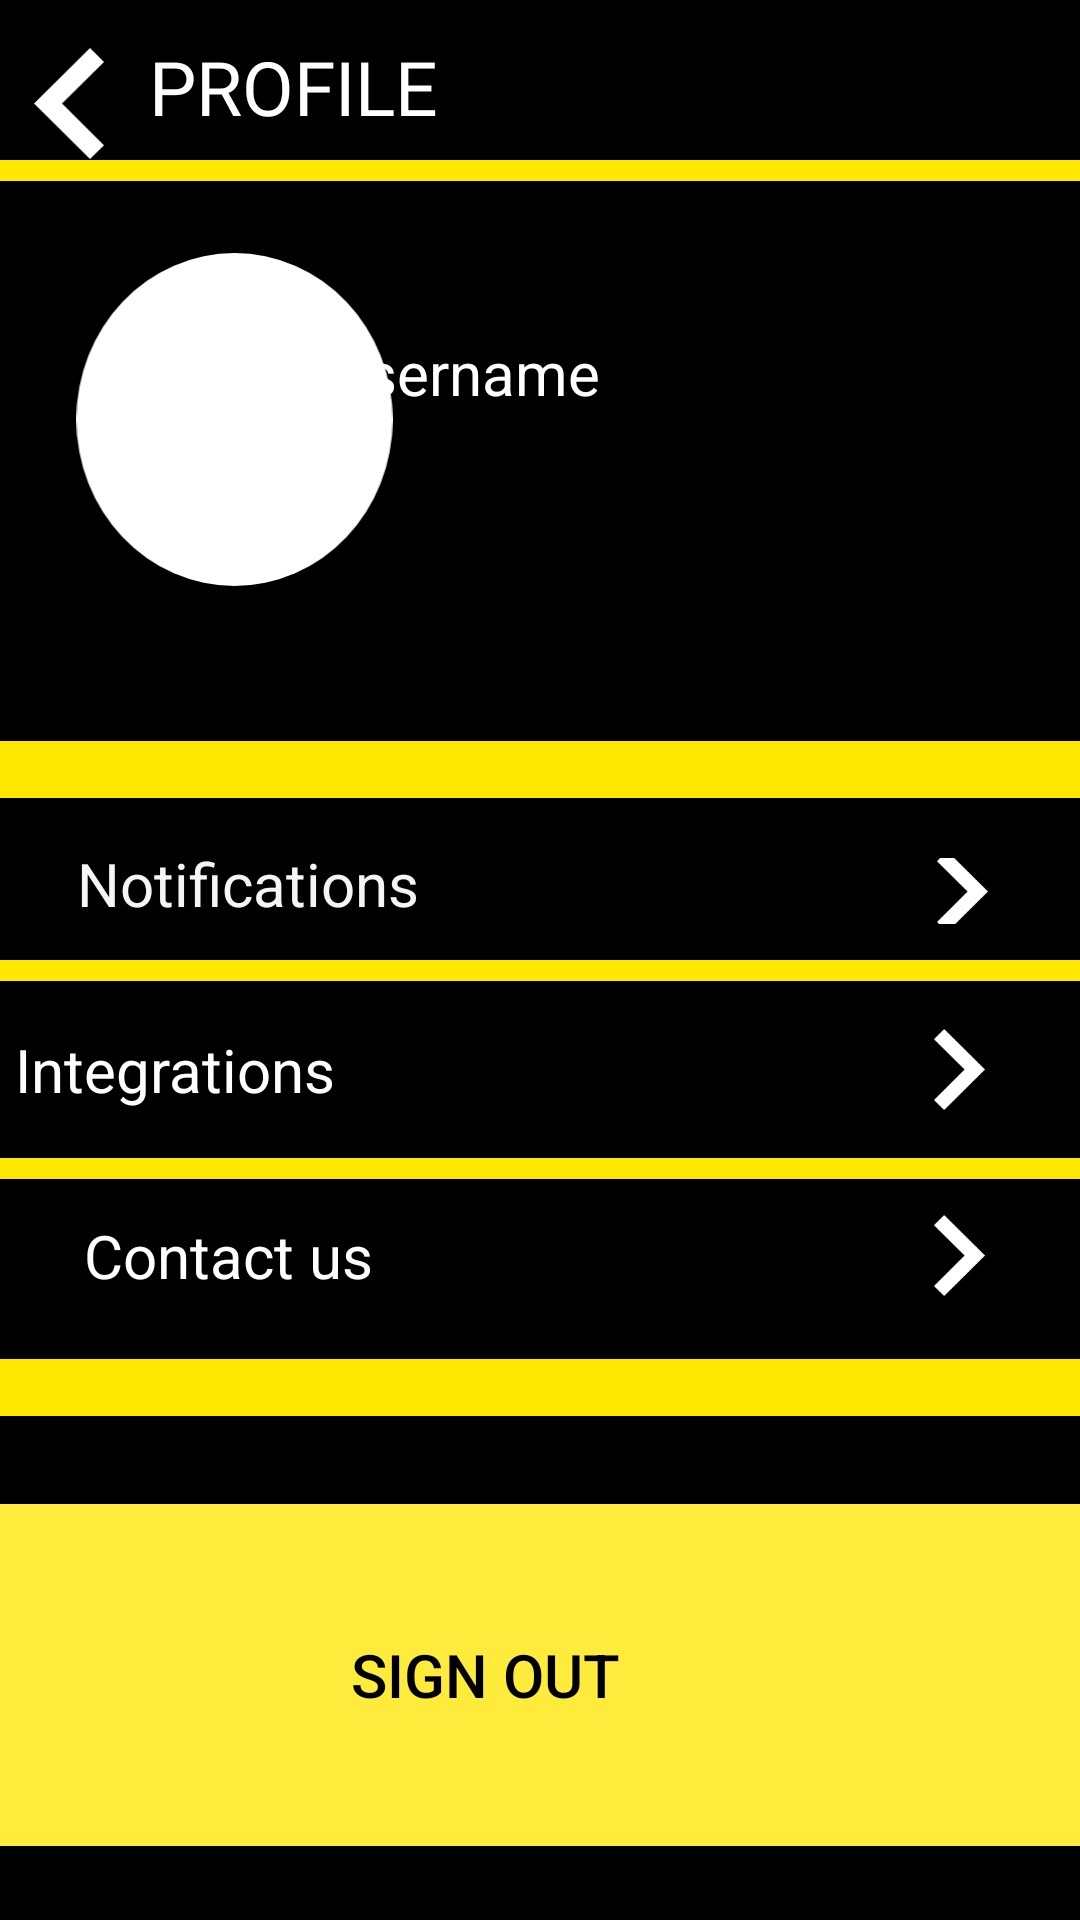

Write the Android layout XML for this screen, with the resource values it uses.
<!-- AndroidManifest.xml: application theme Theme.OPSC7311 -->
<!-- res/layout/activity_profile.xml -->
<?xml version="1.0" encoding="utf-8"?>
<androidx.constraintlayout.widget.ConstraintLayout xmlns:android="http://schemas.android.com/apk/res/android"
    xmlns:app="http://schemas.android.com/apk/res-auto"
    xmlns:tools="http://schemas.android.com/tools"
    android:id="@+id/territoryHeadingTxt"
    android:layout_width="match_parent"
    android:layout_height="match_parent"
    android:background="@color/black"
    android:clipToOutline="true"
    android:orientation="vertical"
    android:outlineAmbientShadowColor="@color/black"
    android:outlineSpotShadowColor="@color/black"
    tools:context=".ProfileActivity">

    <ImageView
        android:id="@+id/backBtn3"
        android:layout_width="28dp"
        android:layout_height="37dp"
        android:layout_marginStart="16dp"
        android:layout_marginTop="16dp"
        android:layout_marginEnd="20dp"
        app:layout_constraintEnd_toStartOf="@+id/txtProfileTitle"
        app:layout_constraintStart_toStartOf="parent"
        app:layout_constraintTop_toTopOf="parent"
        app:srcCompat="@drawable/backarrowsymbol" />

    <TextView
        android:id="@+id/txtProfileTitle"
        android:layout_width="wrap_content"
        android:layout_height="wrap_content"
        android:layout_marginTop="16dp"
        android:layout_marginBottom="16dp"
        android:fontFamily="@font/anton"
        android:text="PROFILE"
        android:textColor="@color/white"
        android:textSize="25sp"
        app:layout_constraintBottom_toTopOf="@+id/rectangle_3"
        app:layout_constraintEnd_toEndOf="parent"
        app:layout_constraintHorizontal_bias="0.188"
        app:layout_constraintStart_toStartOf="parent"
        app:layout_constraintTop_toTopOf="parent"
        app:layout_constraintVertical_bias="0.333" />

    <TextView
        android:id="@+id/txtUsername"
        android:layout_width="wrap_content"
        android:layout_height="wrap_content"
        android:layout_marginTop="16dp"
        android:layout_marginEnd="160dp"
        android:text="Username"
        android:textColor="@color/white"
        android:textSize="20sp"
        app:layout_constraintBottom_toBottomOf="parent"
        app:layout_constraintEnd_toEndOf="parent"
        app:layout_constraintTop_toBottomOf="@+id/rectangle_3"
        app:layout_constraintVertical_bias="0.064" />

    <View
        android:id="@+id/rectangle_3"
        android:layout_width="408dp"
        android:layout_height="7dp"
        android:layout_alignParentLeft="true"
        android:layout_alignParentTop="true"
        android:background="@color/timeDiversYellow"
        app:layout_constraintBottom_toBottomOf="parent"
        app:layout_constraintEnd_toEndOf="parent"
        app:layout_constraintHorizontal_bias="1.0"
        app:layout_constraintStart_toStartOf="parent"
        app:layout_constraintTop_toTopOf="parent"
        app:layout_constraintVertical_bias="0.084" />

    <ImageButton
        android:id="@+id/imgBtnEditProfile"
        android:layout_width="37dp"
        android:layout_height="37dp"
        android:layout_marginStart="242dp"
        android:layout_marginTop="28dp"
        android:layout_marginEnd="44dp"
        android:layout_marginBottom="17dp"
        android:background="@color/black"
        app:layout_constraintBottom_toTopOf="@+id/rectangle_3"
        app:layout_constraintEnd_toEndOf="parent"
        app:layout_constraintStart_toEndOf="@+id/txtProfileTitle"
        app:layout_constraintTop_toTopOf="parent"
        app:srcCompat="@drawable/yellow_pencil_symbol_3" />

    <ImageView
        android:id="@+id/btnProfileImage"
        android:layout_width="119dp"
        android:layout_height="111dp"
        android:layout_marginTop="24dp"
        app:layout_constraintEnd_toEndOf="parent"
        app:layout_constraintHorizontal_bias="0.078"
        app:layout_constraintStart_toStartOf="parent"
        app:layout_constraintTop_toBottomOf="@+id/rectangle_3"
        app:srcCompat="@drawable/ellipse_14" />

    <View
        android:id="@+id/view"
        android:layout_width="408dp"
        android:layout_height="19dp"
        android:layout_alignParentLeft="true"
        android:layout_alignParentTop="true"
        android:layout_marginTop="102dp"
        android:background="@color/timeDiversYellow"
        app:layout_constraintBottom_toBottomOf="parent"
        app:layout_constraintEnd_toEndOf="parent"
        app:layout_constraintHorizontal_bias="0.0"
        app:layout_constraintStart_toStartOf="parent"
        app:layout_constraintTop_toBottomOf="@+id/txtUsername"
        app:layout_constraintVertical_bias="0.019" />

    <TextView
        android:id="@+id/txtNotifications"
        android:layout_width="wrap_content"
        android:layout_height="wrap_content"
        android:layout_marginStart="16dp"
        android:layout_marginTop="15dp"
        android:layout_marginBottom="12dp"
        android:text="Notifications"
        android:textColor="#F6F4F4"
        android:textSize="20sp"
        app:layout_constraintBottom_toTopOf="@+id/rectangle_4"
        app:layout_constraintEnd_toStartOf="@+id/imgBtnNotifications"
        app:layout_constraintHorizontal_bias="0.053"
        app:layout_constraintStart_toStartOf="parent"
        app:layout_constraintTop_toBottomOf="@+id/view"
        app:layout_constraintVertical_bias="0.0" />

    <View
        android:id="@+id/rectangle_4"
        android:layout_width="408dp"
        android:layout_height="7dp"
        android:layout_alignParentLeft="true"
        android:layout_alignParentTop="true"
        android:layout_marginTop="54dp"
        android:background="#FEE800"
        app:layout_constraintBottom_toBottomOf="parent"
        app:layout_constraintEnd_toEndOf="parent"
        app:layout_constraintHorizontal_bias="0.0"
        app:layout_constraintStart_toStartOf="parent"
        app:layout_constraintTop_toBottomOf="@+id/view"
        app:layout_constraintVertical_bias="0.0" />

    <ImageButton
        android:id="@+id/imgBtnNotifications"
        android:layout_width="19dp"
        android:layout_height="22dp"
        android:layout_marginTop="20dp"
        android:layout_marginBottom="11dp"
        android:background="#000000"
        android:scaleX="-1"
        app:layout_constraintBottom_toTopOf="@+id/rectangle_4"
        app:layout_constraintEnd_toEndOf="parent"
        app:layout_constraintHorizontal_bias="0.913"
        app:layout_constraintStart_toStartOf="parent"
        app:layout_constraintTop_toBottomOf="@+id/view"
        app:layout_constraintVertical_bias="0.0"
        app:srcCompat="@drawable/backarrowsymbol" />

    <TextView
        android:id="@+id/txtIntegrations"
        android:layout_width="wrap_content"
        android:layout_height="wrap_content"
        android:layout_marginStart="28dp"
        android:layout_marginTop="16dp"
        android:layout_marginEnd="223dp"
        android:layout_marginBottom="16dp"
        android:text="Integrations"
        android:textColor="#FFFFFF"
        android:textSize="20sp"
        app:layout_constraintBottom_toTopOf="@+id/rectangle_5"
        app:layout_constraintEnd_toStartOf="@+id/imgBtnIntegrations"
        app:layout_constraintStart_toStartOf="parent"
        app:layout_constraintTop_toBottomOf="@+id/rectangle_4"
        app:layout_constraintVertical_bias="0.0" />

    <ImageButton
        android:id="@+id/imgBtnIntegrations"
        android:layout_width="wrap_content"
        android:layout_height="wrap_content"
        android:layout_marginTop="16dp"
        android:layout_marginBottom="16dp"
        android:background="#000000"
        android:scaleX="-1"
        app:layout_constraintBottom_toTopOf="@+id/rectangle_5"
        app:layout_constraintEnd_toEndOf="parent"
        app:layout_constraintHorizontal_bias="0.908"
        app:layout_constraintStart_toStartOf="parent"
        app:layout_constraintTop_toBottomOf="@+id/rectangle_4"
        app:layout_constraintVertical_bias="1.0"
        app:srcCompat="@drawable/backarrowsymbol" />

    <View
        android:id="@+id/rectangle_5"
        android:layout_width="408dp"
        android:layout_height="7dp"
        android:layout_alignParentLeft="true"
        android:layout_alignParentTop="true"
        android:layout_marginTop="59dp"
        android:background="#FEE800"
        app:layout_constraintEnd_toEndOf="parent"
        app:layout_constraintHorizontal_bias="0.0"
        app:layout_constraintStart_toStartOf="parent"
        app:layout_constraintTop_toBottomOf="@+id/rectangle_4" />

    <TextView
        android:id="@+id/txtContactUs"
        android:layout_width="wrap_content"
        android:layout_height="wrap_content"
        android:layout_marginStart="28dp"
        android:layout_marginTop="12dp"
        android:text="Contact us"
        android:textColor="#FFFFFF"
        android:textSize="20sp"
        app:layout_constraintEnd_toStartOf="@+id/imageButton6"
        app:layout_constraintHorizontal_bias="0.0"
        app:layout_constraintStart_toStartOf="parent"
        app:layout_constraintTop_toBottomOf="@+id/rectangle_5" />

    <ImageButton
        android:id="@+id/imageButton6"
        android:layout_width="wrap_content"
        android:layout_height="wrap_content"
        android:layout_marginTop="12dp"
        android:layout_marginBottom="21dp"
        android:background="#000000"
        android:scaleX="-1"
        app:layout_constraintBottom_toTopOf="@+id/view2"
        app:layout_constraintEnd_toEndOf="parent"
        app:layout_constraintHorizontal_bias="0.908"
        app:layout_constraintStart_toStartOf="parent"
        app:layout_constraintTop_toBottomOf="@+id/rectangle_5"
        app:layout_constraintVertical_bias="1.0"
        app:srcCompat="@drawable/backarrowsymbol" />

    <View
        android:id="@+id/view2"
        android:layout_width="408dp"
        android:layout_height="19dp"
        android:layout_alignParentLeft="true"
        android:layout_alignParentTop="true"
        android:layout_marginTop="60dp"
        android:background="#FEE800"
        app:layout_constraintBottom_toBottomOf="parent"
        app:layout_constraintEnd_toEndOf="parent"
        app:layout_constraintHorizontal_bias="0.0"
        app:layout_constraintStart_toStartOf="parent"
        app:layout_constraintTop_toBottomOf="@+id/rectangle_5"
        app:layout_constraintVertical_bias="0.0" />

    <Button
        android:id="@+id/btnSignOut"
        android:layout_width="559dp"
        android:layout_height="126dp"
        android:backgroundTint="#FFEB3B"
        android:text="SIGN OUT"
        android:textColor="#000000"
        android:textSize="20sp"
        app:layout_constraintBottom_toBottomOf="parent"
        app:layout_constraintEnd_toEndOf="parent"
        app:layout_constraintHorizontal_bias="0.594"
        app:layout_constraintStart_toStartOf="parent"
        app:layout_constraintTop_toBottomOf="@+id/view2"
        app:layout_constraintVertical_bias="0.557" />
</androidx.constraintlayout.widget.ConstraintLayout>
<!-- resources referenced by this layout -->
<resources>
  <color name="black">#FF000000</color>
  <color name="timeDiversYellow">#FEE800</color>
  <color name="white">#FFFFFFFF</color>
  <!-- drawable backarrowsymbol (drawable) -->
  <vector xmlns:android="http://schemas.android.com/apk/res/android"
      android:width="17dp"
      android:height="27dp"
      android:viewportWidth="17"
      android:viewportHeight="27">
    <path
        android:pathData="M13.6,27L0,13.5L13.6,-0L17,3.375L6.8,13.5L17,23.625L13.6,27Z"
        android:fillColor="#ffffff"
        android:fillType="evenOdd"/>
  </vector>
  <!-- drawable ellipse_14 (drawable) -->
  <vector xmlns:android="http://schemas.android.com/apk/res/android"
      android:width="95dp"
      android:height="100dp"
      android:viewportWidth="95"
      android:viewportHeight="100">
    <path
        android:pathData="M0,50a47.5,50 0,1 0,95 0a47.5,50 0,1 0,-95 0z"
        android:fillColor="@color/white"/>
  </vector>
  <!-- drawable yellow_pencil_symbol_3 (drawable) -->
  <vector xmlns:android="http://schemas.android.com/apk/res/android"
      android:width="24dp"
      android:height="23dp"
      android:viewportWidth="24"
      android:viewportHeight="23">
    <path
        android:pathData="M23.61,5.165C24.13,4.666 24.13,3.836 23.61,3.363L20.49,0.374C19.997,-0.125 19.131,-0.125 18.611,0.374L16.158,2.712L21.157,7.503M0,18.209V23H4.999L19.744,8.857L14.745,4.066L0,18.209Z"
        android:fillColor="#FEE800"/>
  </vector>
  <style name="Theme.OPSC7311" parent="Base.Theme.OPSC7311" />
  <style name="Base.Theme.OPSC7311" parent="Theme.Material3.DayNight.NoActionBar">
          
          
      </style>
</resources>
